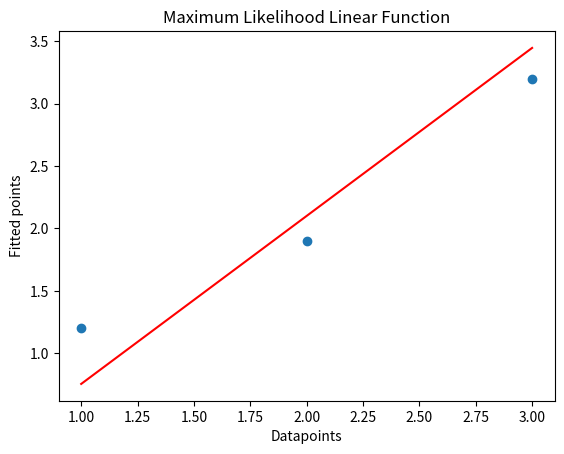

Source code (Python):
import numpy as np
import matplotlib.pyplot as plt
x= np.array([1,2,3])
y=np.array([1.2,1.9,3.2])

a=x.sum()
b=y.sum()
c=(x*x).sum()
d=(y*y).sum()
e=len(x)

w0=(c*b-a*d)/(c*e-a*a)
w1=(b-(e*w0))/a
slope=w1
intercept=w0

values=[slope*i+ intercept for i in x]
plt.title("Maximum Likelihood Linear Function")
plt.xlabel("Datapoints")
plt.ylabel("Fitted points")
plt.scatter(x,y)
plt.plot(x,values,'r')
plt.show() 


